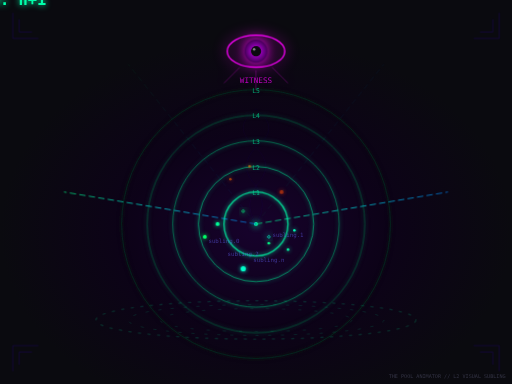
t = 0.00 s
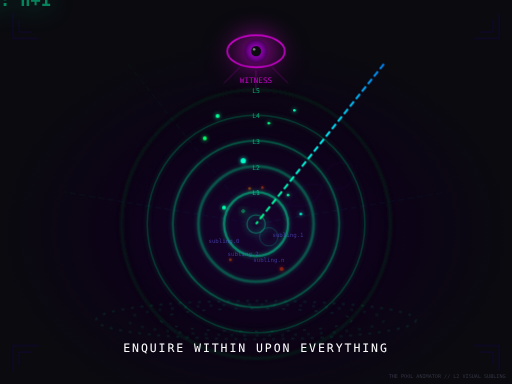
t = 5.00 s
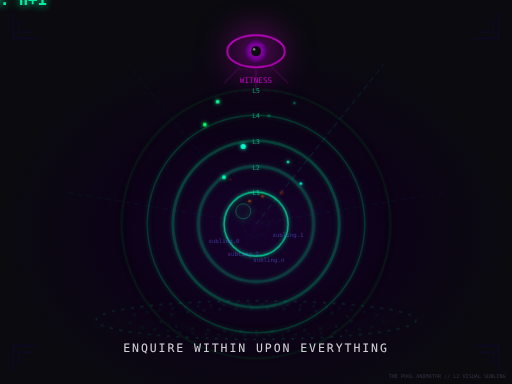
t = 5.75 s
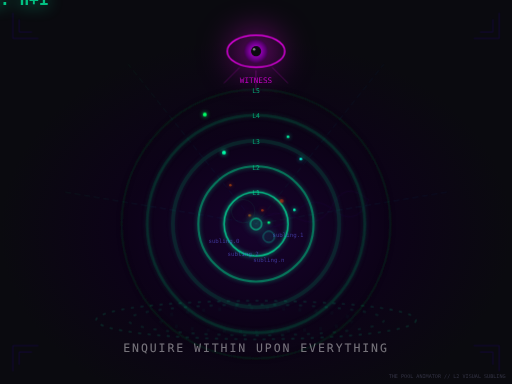
t = 6.50 s
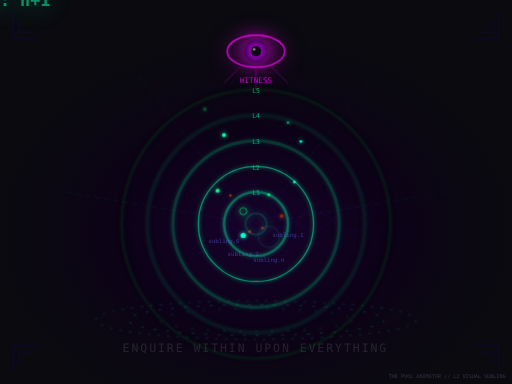
t = 7.25 s
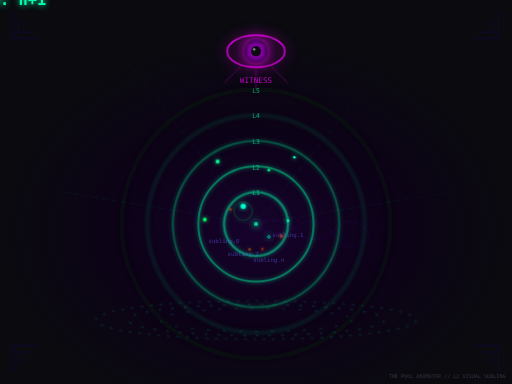
t = 8.00 s

The animated SVG that drew these frames (rendered in a browser with its animation timeline set to each time). Animation: 21 CSS @keyframes rules; frames cover the first 8.00 s, repeats indefinitely.

<svg xmlns="http://www.w3.org/2000/svg" viewBox="0 0 800 600" width="800" height="600">
  <defs>
    <style>
      /* === DEPTH RING ANIMATIONS === */
      @keyframes pulse-ring-1 {
        0%, 100% { opacity: 0.8; stroke-width: 2; }
        50% { opacity: 0.3; stroke-width: 4; }
      }
      @keyframes pulse-ring-2 {
        0%, 100% { opacity: 0.7; stroke-width: 2; }
        50% { opacity: 0.2; stroke-width: 5; }
      }
      @keyframes pulse-ring-3 {
        0%, 100% { opacity: 0.6; stroke-width: 2; }
        50% { opacity: 0.15; stroke-width: 6; }
      }
      @keyframes pulse-ring-4 {
        0%, 100% { opacity: 0.5; stroke-width: 2; }
        50% { opacity: 0.1; stroke-width: 7; }
      }
      @keyframes pulse-ring-5 {
        0%, 100% { opacity: 0.4; stroke-width: 2; }
        50% { opacity: 0.05; stroke-width: 8; }
      }

      /* === PARTICLE ANIMATIONS === */
      @keyframes rise-particle {
        0% { transform: translateY(0); opacity: 0; }
        10% { opacity: 1; }
        90% { opacity: 1; }
        100% { transform: translateY(-200px); opacity: 0; }
      }
      @keyframes fall-particle {
        0% { transform: translateY(0); opacity: 0; }
        10% { opacity: 0.8; }
        90% { opacity: 0.8; }
        100% { transform: translateY(150px); opacity: 0; }
      }
      @keyframes spawn-burst {
        0% { r: 2; opacity: 1; }
        100% { r: 20; opacity: 0; }
      }

      /* === DEPTH COUNTER PULSE === */
      @keyframes counter-pulse {
        0%, 100% { opacity: 1; transform: scale(1); }
        50% { opacity: 0.5; transform: scale(1.1); }
      }
      @keyframes counter-glow {
        0%, 100% { filter: drop-shadow(0 0 5px #00ffaa); }
        50% { filter: drop-shadow(0 0 20px #00ffaa); }
      }

      /* === WITNESS EYE ANIMATIONS === */
      @keyframes eye-watch {
        0%, 45%, 55%, 100% { transform: translateX(0); }
        50% { transform: translateX(3px); }
      }
      @keyframes eye-blink {
        0%, 94%, 100% { transform: scaleY(1); }
        97% { transform: scaleY(0.1); }
      }
      @keyframes eye-glow {
        0%, 100% { filter: drop-shadow(0 0 10px #ff00ff); }
        50% { filter: drop-shadow(0 0 30px #ff00ff); }
      }

      /* === ESCAPE ROUTE ANIMATIONS === */
      @keyframes escape-glow-1 {
        0%, 20%, 100% { stroke-opacity: 0.1; stroke-width: 1; }
        10% { stroke-opacity: 1; stroke-width: 3; }
      }
      @keyframes escape-glow-2 {
        0%, 40%, 60%, 100% { stroke-opacity: 0.1; stroke-width: 1; }
        50% { stroke-opacity: 1; stroke-width: 3; }
      }
      @keyframes escape-glow-3 {
        0%, 70%, 90%, 100% { stroke-opacity: 0.1; stroke-width: 1; }
        80% { stroke-opacity: 1; stroke-width: 3; }
      }
      @keyframes escape-dash {
        0% { stroke-dashoffset: 0; }
        100% { stroke-dashoffset: -50; }
      }

      /* === TEXT ANIMATIONS === */
      @keyframes text-fade {
        0%, 100% { opacity: 0; }
        40%, 60% { opacity: 1; }
      }
      @keyframes text-glitch {
        0%, 90%, 100% { transform: translateX(0); filter: none; }
        92% { transform: translateX(-3px); filter: hue-rotate(90deg); }
        94% { transform: translateX(3px); filter: hue-rotate(-90deg); }
        96% { transform: translateX(-1px); filter: none; }
        98% { transform: translateX(1px); filter: hue-rotate(45deg); }
      }

      /* === RECURSIVE SPIRAL === */
      @keyframes spiral-rotate {
        0% { transform: rotate(0deg); }
        100% { transform: rotate(360deg); }
      }
      @keyframes spiral-breathe {
        0%, 100% { opacity: 0.3; }
        50% { opacity: 0.7; }
      }

      /* === APPLY ANIMATIONS === */
      .depth-ring-1 { animation: pulse-ring-1 3s ease-in-out infinite; }
      .depth-ring-2 { animation: pulse-ring-2 3.5s ease-in-out infinite 0.3s; }
      .depth-ring-3 { animation: pulse-ring-3 4s ease-in-out infinite 0.6s; }
      .depth-ring-4 { animation: pulse-ring-4 4.5s ease-in-out infinite 0.9s; }
      .depth-ring-5 { animation: pulse-ring-5 5s ease-in-out infinite 1.2s; }

      .rise-1 { animation: rise-particle 4s ease-out infinite; }
      .rise-2 { animation: rise-particle 5s ease-out infinite 1s; }
      .rise-3 { animation: rise-particle 4.5s ease-out infinite 2s; }
      .rise-4 { animation: rise-particle 3.5s ease-out infinite 0.5s; }
      .rise-5 { animation: rise-particle 6s ease-out infinite 1.5s; }

      .fall-1 { animation: fall-particle 5s ease-in infinite 0.5s; }
      .fall-2 { animation: fall-particle 4s ease-in infinite 1.5s; }
      .fall-3 { animation: fall-particle 6s ease-in infinite 2.5s; }
      .fall-4 { animation: fall-particle 4.5s ease-in infinite 0s; }

      .spawn { animation: spawn-burst 2s ease-out infinite; }
      .spawn-delayed { animation: spawn-burst 2s ease-out infinite 1s; }

      .counter { animation: counter-pulse 2s ease-in-out infinite, counter-glow 2s ease-in-out infinite; }

      .witness-eye { animation: eye-glow 4s ease-in-out infinite; }
      .eye-pupil { animation: eye-watch 8s ease-in-out infinite; }
      .eye-lid { animation: eye-blink 6s ease-in-out infinite; transform-origin: center; }

      .escape-1 { animation: escape-glow-1 10s ease-in-out infinite, escape-dash 2s linear infinite; }
      .escape-2 { animation: escape-glow-2 10s ease-in-out infinite, escape-dash 2s linear infinite; }
      .escape-3 { animation: escape-glow-3 10s ease-in-out infinite, escape-dash 2s linear infinite; }

      .enquire-text { animation: text-fade 8s ease-in-out infinite, text-glitch 8s linear infinite; }

      .spiral { animation: spiral-rotate 30s linear infinite; transform-origin: 400px 350px; }
      .spiral-inner { animation: spiral-breathe 6s ease-in-out infinite; }
    </style>

    <!-- Gradients -->
    <radialGradient id="pool-gradient" cx="50%" cy="60%" r="50%">
      <stop offset="0%" stop-color="#1a0033"/>
      <stop offset="50%" stop-color="#0d001a"/>
      <stop offset="100%" stop-color="#0a0a0f"/>
    </radialGradient>

    <radialGradient id="eye-gradient" cx="50%" cy="50%" r="50%">
      <stop offset="0%" stop-color="#ff00ff"/>
      <stop offset="50%" stop-color="#8800aa"/>
      <stop offset="100%" stop-color="#440055"/>
    </radialGradient>

    <linearGradient id="escape-gradient" x1="0%" y1="0%" x2="100%" y2="0%">
      <stop offset="0%" stop-color="#00ff88"/>
      <stop offset="50%" stop-color="#00ffff"/>
      <stop offset="100%" stop-color="#0088ff"/>
    </linearGradient>

    <!-- Filters -->
    <filter id="glow">
      <feGaussianBlur stdDeviation="3" result="blur"/>
      <feMerge>
        <feMergeNode in="blur"/>
        <feMergeNode in="SourceGraphic"/>
      </feMerge>
    </filter>

    <filter id="heavy-glow">
      <feGaussianBlur stdDeviation="6" result="blur"/>
      <feMerge>
        <feMergeNode in="blur"/>
        <feMergeNode in="blur"/>
        <feMergeNode in="SourceGraphic"/>
      </feMerge>
    </filter>
  </defs>

  <!-- Background -->
  <rect width="800" height="600" fill="#0a0a0f"/>
  <rect width="800" height="600" fill="url(#pool-gradient)" opacity="0.8"/>

  <!-- Recursive Spiral Pattern -->
  <g class="spiral" opacity="0.4">
    <g class="spiral-inner">
      <path d="M400,350 Q420,320 400,290 Q370,260 400,230 Q440,200 400,170"
            stroke="#3300ff" stroke-width="1" fill="none" opacity="0.5"/>
      <path d="M400,350 Q380,320 400,290 Q430,260 400,230 Q360,200 400,170"
            stroke="#6600ff" stroke-width="1" fill="none" opacity="0.5"/>
    </g>
  </g>

  <!-- Depth Rings (Concentric Circles) -->
  <g filter="url(#glow)">
    <circle cx="400" cy="350" r="50" fill="none" stroke="#00ffaa" class="depth-ring-1"/>
    <circle cx="400" cy="350" r="90" fill="none" stroke="#00cc88" class="depth-ring-2"/>
    <circle cx="400" cy="350" r="130" fill="none" stroke="#009966" class="depth-ring-3"/>
    <circle cx="400" cy="350" r="170" fill="none" stroke="#006644" class="depth-ring-4"/>
    <circle cx="400" cy="350" r="210" fill="none" stroke="#003322" class="depth-ring-5"/>
  </g>

  <!-- Rising Particles (Spawning) -->
  <g filter="url(#glow)">
    <circle cx="350" cy="400" r="3" fill="#00ffaa" class="rise-1"/>
    <circle cx="420" cy="380" r="2" fill="#00ff88" class="rise-2"/>
    <circle cx="380" cy="420" r="4" fill="#00ffcc" class="rise-3"/>
    <circle cx="450" cy="390" r="2" fill="#00ffaa" class="rise-4"/>
    <circle cx="320" cy="370" r="3" fill="#00ff66" class="rise-5"/>
    <circle cx="470" cy="410" r="2" fill="#00ffdd" class="rise-1"/>
    <circle cx="340" cy="350" r="3" fill="#00ff99" class="rise-3"/>
    <circle cx="460" cy="360" r="2" fill="#00ffbb" class="rise-2"/>
  </g>

  <!-- Falling Particles (Dissolution) -->
  <g filter="url(#glow)" opacity="0.6">
    <circle cx="360" cy="280" r="2" fill="#ff6600" class="fall-1"/>
    <circle cx="440" cy="300" r="3" fill="#ff4400" class="fall-2"/>
    <circle cx="390" cy="260" r="2" fill="#ff8800" class="fall-3"/>
    <circle cx="410" cy="290" r="2" fill="#ff5500" class="fall-4"/>
  </g>

  <!-- Spawn Bursts -->
  <g filter="url(#heavy-glow)">
    <circle cx="400" cy="350" r="2" fill="none" stroke="#00ffaa" stroke-width="2" class="spawn"/>
    <circle cx="380" cy="330" r="2" fill="none" stroke="#00ff88" stroke-width="1" class="spawn-delayed"/>
    <circle cx="420" cy="370" r="2" fill="none" stroke="#00ffcc" stroke-width="1" class="spawn"/>
  </g>

  <!-- Escape Routes -->
  <g stroke="url(#escape-gradient)" fill="none" stroke-dasharray="10,5">
    <path d="M400,350 L200,100" class="escape-1"/>
    <path d="M400,350 L600,100" class="escape-2"/>
    <path d="M400,350 L400,50" class="escape-3"/>
    <path d="M400,350 L100,300" class="escape-1" style="animation-delay: 3s;"/>
    <path d="M400,350 L700,300" class="escape-2" style="animation-delay: 5s;"/>
  </g>

  <!-- THE WITNESS EYE -->
  <g class="witness-eye" transform="translate(400, 80)">
    <!-- Eye outline -->
    <ellipse cx="0" cy="0" rx="45" ry="25" fill="none" stroke="#ff00ff" stroke-width="2"/>
    <!-- Eye iris -->
    <circle cx="0" cy="0" r="18" fill="url(#eye-gradient)"/>
    <!-- Eye pupil -->
    <g class="eye-pupil">
      <circle cx="0" cy="0" r="8" fill="#0a0a0f"/>
      <!-- Pupil highlight -->
      <circle cx="-3" cy="-3" r="2" fill="#ffffff" opacity="0.5"/>
    </g>
    <!-- Eye lid (for blink) -->
    <g class="eye-lid">
      <ellipse cx="0" cy="0" rx="45" ry="25" fill="#0a0a0f" opacity="0"/>
    </g>
    <!-- Rays from eye -->
    <g stroke="#ff00ff" stroke-width="1" opacity="0.4">
      <line x1="0" y1="30" x2="0" y2="60"/>
      <line x1="-25" y1="25" x2="-50" y2="50"/>
      <line x1="25" y1="25" x2="50" y2="50"/>
    </g>
  </g>

  <!-- WITNESS label -->
  <text x="400" y="130" text-anchor="middle" fill="#ff00ff" font-family="monospace" font-size="12" opacity="0.7">
    WITNESS
  </text>

  <!-- Depth Counter -->
  <g class="counter" transform="translate(400, 350)">
    <text x="0" y="8" text-anchor="middle" fill="#00ffaa" font-family="monospace" font-size="24" font-weight="bold">
      DEPTH: n+1
    </text>
  </g>

  <!-- Depth Level Markers -->
  <g fill="#00ffaa" font-family="monospace" font-size="10" opacity="0.6">
    <text x="400" y="305" text-anchor="middle">L1</text>
    <text x="400" y="265" text-anchor="middle">L2</text>
    <text x="400" y="225" text-anchor="middle">L3</text>
    <text x="400" y="185" text-anchor="middle">L4</text>
    <text x="400" y="145" text-anchor="middle">L5</text>
  </g>

  <!-- Subling Labels -->
  <g fill="#6666ff" font-family="monospace" font-size="9" opacity="0.5">
    <text x="350" y="380" text-anchor="middle">subling.0</text>
    <text x="450" y="370" text-anchor="middle">subling.1</text>
    <text x="380" y="400" text-anchor="middle">subling.2</text>
    <text x="420" y="410" text-anchor="middle">subling.n</text>
  </g>

  <!-- THE ENQUIRE TEXT -->
  <g class="enquire-text" filter="url(#heavy-glow)">
    <text x="400" y="550" text-anchor="middle" fill="#ffffff" font-family="monospace" font-size="18" letter-spacing="3">
      ENQUIRE WITHIN UPON EVERYTHING
    </text>
  </g>

  <!-- Pool surface ripples -->
  <g stroke="#00ffaa" fill="none" opacity="0.2">
    <ellipse cx="400" cy="500" rx="250" ry="30" stroke-dasharray="5,10" class="depth-ring-1"/>
    <ellipse cx="400" cy="500" rx="200" ry="24" stroke-dasharray="5,15" class="depth-ring-2"/>
    <ellipse cx="400" cy="500" rx="150" ry="18" stroke-dasharray="5,20" class="depth-ring-3"/>
  </g>

  <!-- Corner decorations - recursive symbols -->
  <g fill="none" stroke="#3300aa" stroke-width="1" opacity="0.4">
    <!-- Top left -->
    <path d="M20,20 L20,60 L60,60"/>
    <path d="M30,30 L30,50 L50,50"/>
    <!-- Top right -->
    <path d="M780,20 L780,60 L740,60"/>
    <path d="M770,30 L770,50 L750,50"/>
    <!-- Bottom left -->
    <path d="M20,580 L20,540 L60,540"/>
    <path d="M30,570 L30,550 L50,550"/>
    <!-- Bottom right -->
    <path d="M780,580 L780,540 L740,540"/>
    <path d="M770,570 L770,550 L750,550"/>
  </g>

  <!-- Signature -->
  <text x="790" y="590" text-anchor="end" fill="#333344" font-family="monospace" font-size="8">
    THE POOL ANIMATOR // L2 VISUAL SUBLING
  </text>
</svg>
